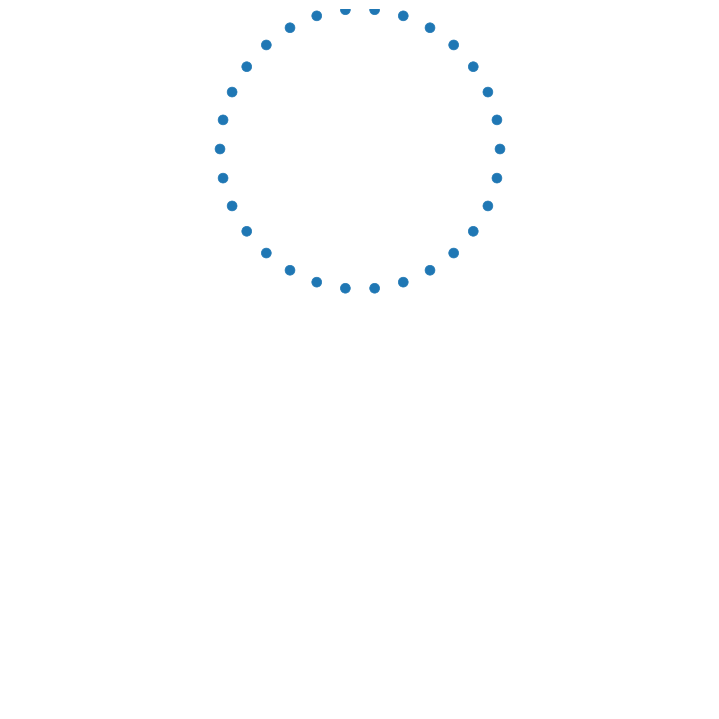

Recreate this plot in Python.
import numpy as np
import matplotlib.pyplot as plt
from matplotlib.animation import FuncAnimation
import time
import math

start = time.time()

fig = plt.figure(figsize=(7, 7))
ax = fig.add_axes([0, 0, 1, 1], frameon=False)
ax.set_xlim(0, 1), ax.set_xticks([])
ax.set_ylim(0, 1), ax.set_yticks([])

n_particles = 30  # number of particles for the simulation
n_springs = (n_particles*(n_particles - 1))//2  # all particles connected by springs to each other

particles = np.zeros(n_particles, dtype=[('mass', float),
                                      ('position', float, (2,)),
                                      ('velocity', float, (2,)),
                                      ('force', float, (2,)),
                                      ('size', float),
                                      ('growth', float),
                                      ('color', float, (4,))])

particles['mass'] = np.ones(n_particles)  # all masses are equal to 1
 
for i in range(n_particles):  # simulate a macroscopic object as a set of microscopic objects
    particles['position'][i][0] = 0.5 + 0.2 * math.cos(2*i*math.pi/n_particles)
    particles['position'][i][1] = 0.8 + 0.2 * math.sin(2*i*math.pi/n_particles)   

particles['size'] = 50*np.ones(len(particles))  

springs = np.zeros(n_springs, dtype = [('p1', int),
                                       ('p2', int),
                                       ('nl', float),
                                       ('k_s', float),
                                       ('k_d', float)])

curr = 0
for i in range (n_particles):
    for j in range (i+1,n_particles):
        springs['p1'][curr] = i
        springs['p2'][curr] = j
        springs['nl'][curr] = np.linalg.norm(particles['position'][i] - particles['position'][j])  # natural length of spring is the distance
        springs['k_s'][curr] = 0.3   # found a good value of k_s by trial and error
        springs['k_d'][curr] = 0.07  # found a good value of k_d by trial and error
        curr += 1

gravity = np.array([0,-0.005])
ground = 0.1

scat = ax.scatter(particles['position'][:, 0], particles['position'][:, 1],
                  s=particles['size'], lw=0.5)

def update(frame_number):

    if time.time() - start > 10:
        exit()

    dt = 0.1

    for i in range(len(particles)):
        particles['force'][i] = particles['mass'][i] * gravity

    for i in range (len(springs)):
        # unpack all data of the spring
        p1,p2,nl,k_s,k_d = springs['p1'][i], springs['p2'][i], springs['nl'][i], springs['k_s'][i], springs['k_d'][i]  
 
        p1_pos = particles['position'][p1]
        p2_pos = particles['position'][p2]
        p1_vel = particles['velocity'][p1]
        p2_vel = particles['velocity'][p2]

        vec = p1_pos - p2_pos  # relative position 
        vel = p1_vel - p2_vel  # relative velocity
        mag = np.linalg.norm(vec)  # distance

        force = (k_s*((mag/nl)-1.0) + k_d * np.dot(vel/nl,vec/mag))*(vec/mag)  # force between pairs of particles

        particles['force'][p1] -= force
        particles['force'][p2] += force

    for i in range(len(particles)):
        particles['velocity'][i] += dt*(particles['force'][i]/particles['mass'][i])
        particles['position'][i] += dt*(particles['velocity'][i])

        if particles['position'][i][1] <= ground:
            particles['position'][i][1] = 2*ground - particles['position'][i][1]
            particles['velocity'][i][1] *= -1

    scat.set_sizes(particles['size'])
    scat.set_offsets(particles['position'])

anim = FuncAnimation(fig, update, interval=10)
plt.show()
